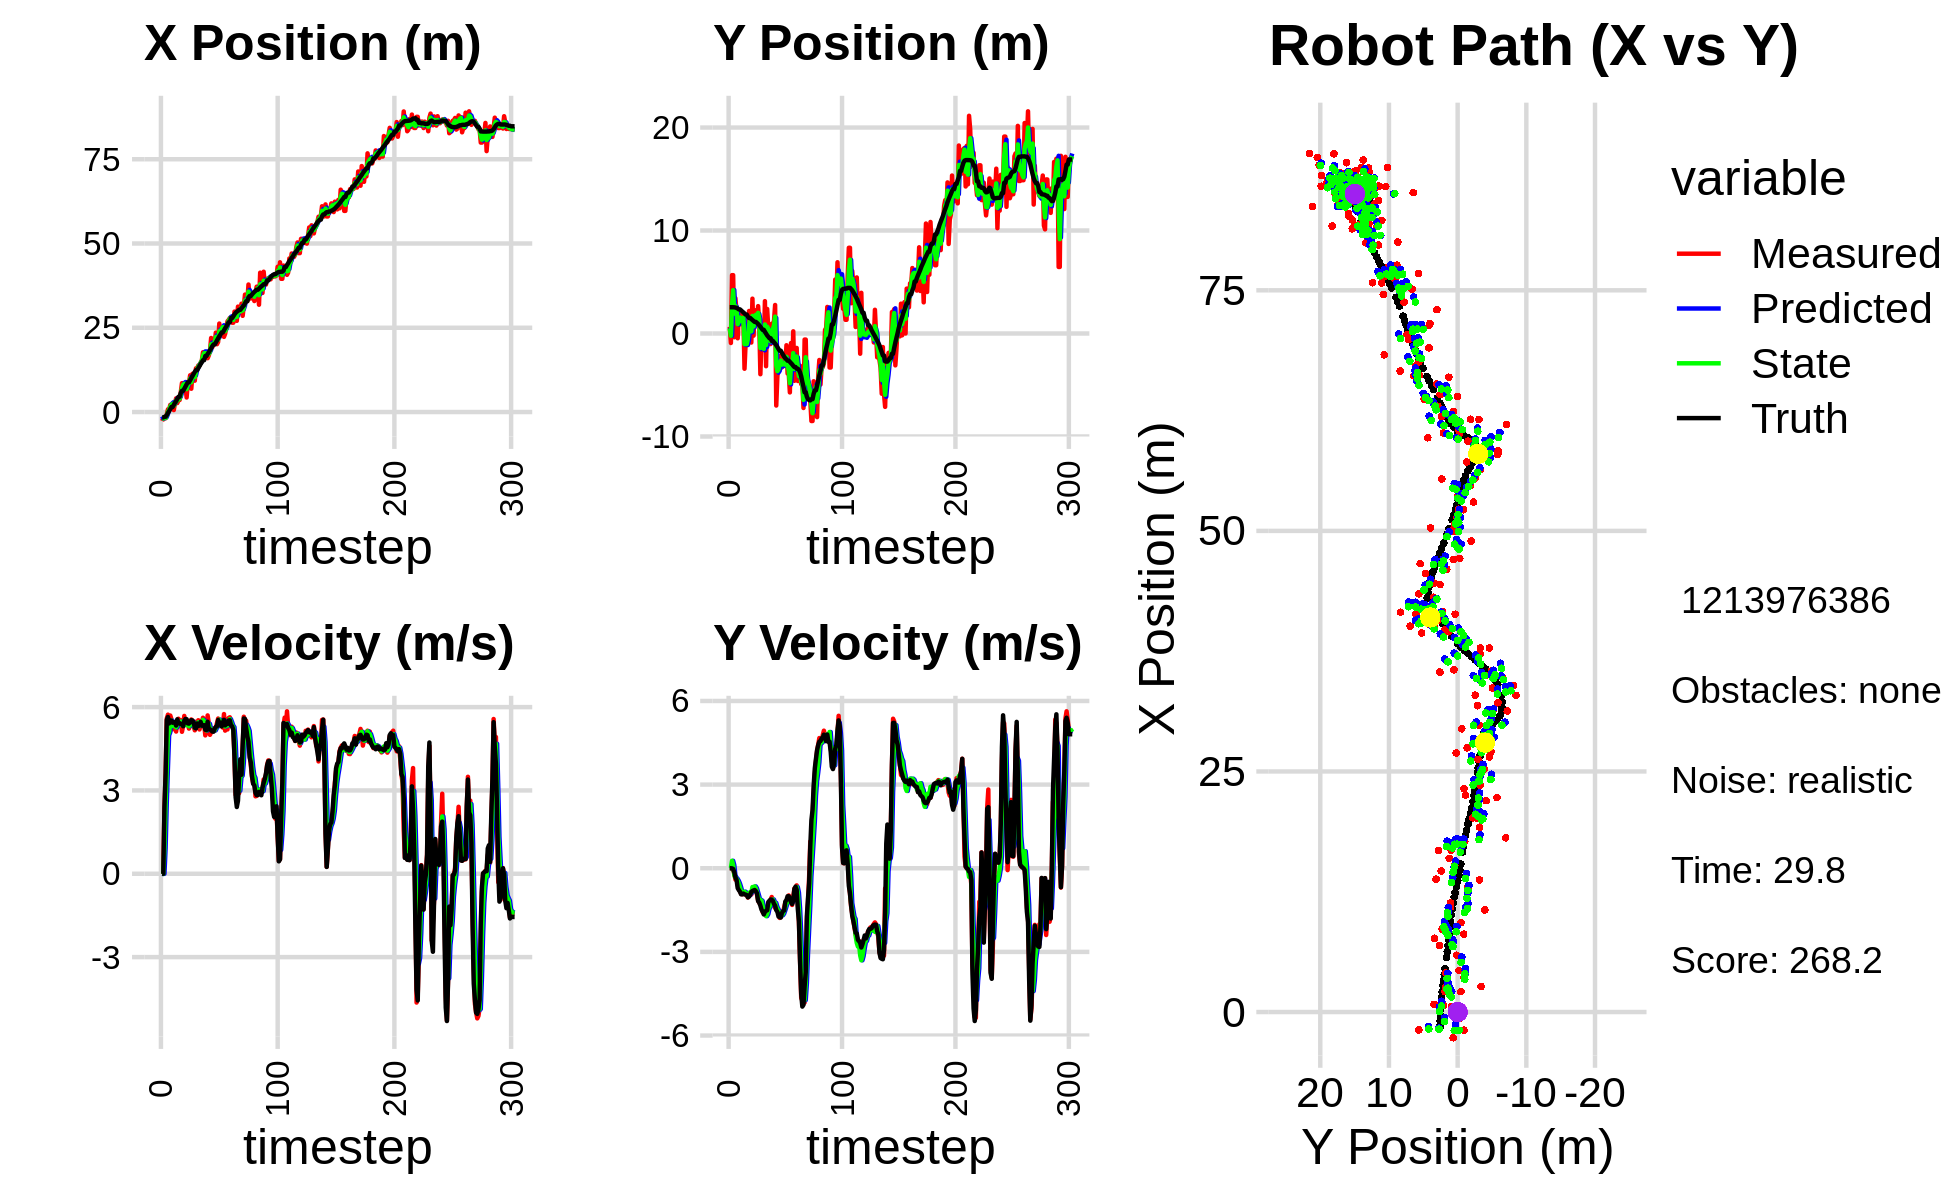

Data behind this chart, as committed beside it:
-2.671578526535716591e+00, 6.497303254469234401e-01, 0.000000000000000000e+00, -0.000000000000000000e+00, 0.000000000000000000e+00, 0.000000000000000000e+00, 0.000000000000000000e+00, 0.000000000000000000e+00, -1.265221544278873456e+00, 3.274551561466605976e-01, 0.000000000000000000e+00, 0.000000000000000000e+00, -1.596900939808981512e+00, 2.549661637086942712e+00, 0.000000000000000000e+00, 0.000000000000000000e+00, 0.000000000000000000e+00, 5.625204066745936871e-04
-2.671578526535716591e+00, 6.497303254469234401e-01, 0.000000000000000000e+00, -0.000000000000000000e+00, -1.265221544278873456e+00, 3.274551561466605976e-01, 0.000000000000000000e+00, 0.000000000000000000e+00, -1.905519233248065714e+00, 4.878805361448712574e-01, -7.345250007194012096e-03, 1.341265945348226254e-02, -1.596900939808981512e+00, 2.549661637086942712e+00, 0.000000000000000000e+00, 0.000000000000000000e+00, 0.000000000000000000e+00, 3.254771290812641382e-04
-1.891327500436566167e+00, -9.184752375275462288e-01, 0.000000000000000000e+00, -0.000000000000000000e+00, -1.906253758248785068e+00, 4.892218020902194819e-01, -7.345250007194012096e-03, 1.341265945348226254e-02, -1.899294470026303916e+00, -2.192210674025759642e-01, -2.568604123331377602e-03, 1.226629057477822762e-02, -1.593608855983824180e+00, 2.549661788487894043e+00, 0.000000000000000000e+00, 0.000000000000000000e+00, 0.000000000000000000e+00, 2.585984293546061963e-05
-1.853577643243104367e+00, 5.666676404133890621e+00, 2.337999453806835159e+00, -1.682403213609013574e-03, -1.899551330438637109e+00, -2.179944383450981293e-01, -2.568604123331377602e-03, 1.226629057477822762e-02, -1.771676544498003825e+00, 2.713956842134117142e+00, 9.210448918609784874e-01, 2.671405430974121420e-01, -1.405860900273281811e+00, 2.549408318708945131e+00, 2.399999999999999911e+00, -4.000000000000000083e-03, 2.400000095367431641e+00, 7.195908110588788986e-04
-1.853577643243104367e+00, 5.666676404133890621e+00, 3.629703842027467875e+00, -4.637725748807852016e-02, -1.679572055311906009e+00, 2.740670896443858418e+00, 9.210448918609784874e-01, 2.671405430974121420e-01, -1.771327011635925430e+00, 4.208999115129033797e+00, 2.558117503814276272e+00, 1.132824547935934179e-01, -1.405860900273281811e+00, 2.549408318708945131e+00, 3.600000000000000089e+00, -2.800000000000000058e-02, 4.800000190734863281e+00, 1.277645118534564972e-02
-6.555207967409125702e-01, -3.618815572201374287e-01, 5.590478890915863808e+00, -1.984445357931618747e-01, -1.515515261254497759e+00, 4.220327360608393086e+00, 2.558117503814276272e+00, 1.132824547935934179e-01, -9.751398392511230195e-01, 1.929960433625791172e+00, 3.826011349711711862e+00, -2.553142468388365227e-01, -9.301528928424607212e-01, 2.543512043599405192e+00, 5.538999999999999702e+00, -1.439999999999999891e-01, 5.540999889373779297e+00, 3.548197820782661438e-02
8.017779589564396625e-01, 3.418266008155431912e+00, 5.728514894787558376e+00, -4.076351931837998710e-01, -5.925387042799518111e-01, 1.904429008941907586e+00, 3.826011349711711862e+00, -2.553142468388365227e-01, 3.960134880273513680e-02, 2.664379637546933299e+00, 4.985833719347299464e+00, -3.337535428239801760e-01, -2.893447876398536067e-01, 2.522153446845029290e+00, 5.644999999999999574e+00, -3.270000000000000129e-01, 5.653999805450439453e+00, 7.103922218084335327e-02
6.713535194206862178e-01, 2.077039586741155297e+00, 5.234763510097458550e+00, -3.725003554851049059e-01, 5.381847207374650388e-01, 2.631004283264535282e+00, 4.985833719347299464e+00, -3.337535428239801760e-01, 6.121635297176160062e-01, 2.354498713023338130e+00, 5.093736666331744267e+00, -3.795440603245814892e-01, 2.424583433725929771e-01, 2.487977492712755812e+00, 5.413999999999999702e+00, -4.189999999999999836e-01, 5.431000232696533203e+00, 7.103922218084335327e-02
2.122307539127335829e+00, -4.645036841784804804e-01, 5.696315164491731586e+00, -5.920517340412290164e-01, 1.121537196350790300e+00, 2.316544306990879765e+00, 5.093736666331744267e+00, -3.795440603245814892e-01, 1.576632918952424411e+00, 9.100622793346064832e-01, 5.470072996304446100e+00, -4.505819470254746051e-01, 8.666534424052735330e-01, 2.425506910978352249e+00, 5.520999999999999908e+00, -7.129999999999999671e-01, 5.566999912261962891e+00, 1.035640612244606018e-01
2.114723801509511780e+00, 1.829819334966025890e+00, 5.563603941359707150e+00, -7.430203507060394452e-01, 2.123640218582869110e+00, 8.650040846320590227e-01, 5.470072996304446100e+00, -4.505819470254746051e-01, 2.124062450065842267e+00, 1.338557330563276970e+00, 5.511449793574453082e+00, -5.472509710376618486e-01, 1.498138428207487882e+00, 2.342521443406236692e+00, 5.511000000000000121e+00, -7.840000000000000302e-01, 5.566999912261962891e+00, 1.327645927667617798e-01
2.114723801509511780e+00, 1.829819334966025890e+00, 5.200120017198536004e+00, -8.239996364225142811e-01, 2.675207429423287486e+00, 1.283832233459510697e+00, 5.511449793574453082e+00, -5.472509710376618486e-01, 2.421335744830711345e+00, 1.554291329619115203e+00, 5.318513782836781445e+00, -6.760802300549102473e-01, 1.498138428207487882e+00, 2.342521443406236692e+00, 5.437999999999999723e+00, -8.419999999999999707e-01, 5.501999855041503906e+00, 1.571512073278427124e-01
5.772334337348569155e-01, 9.052161115841453887e-01, 5.366414924180625157e+00, -9.158189383997559219e-01, 2.953187123114389578e+00, 1.486683306613624245e+00, 5.318513782836781445e+00, -6.760802300549102473e-01, 1.841810758639304879e+00, 1.194183898387981113e+00, 5.330889492381267303e+00, -8.228681863614402126e-01, 2.123882294054824094e+00, 2.244890703010218758e+00, 5.455000000000000071e+00, -9.350000000000000533e-01, 5.533999919891357422e+00, 1.690291166305541992e-01
2.614025444361888439e+00, 1.749562128064566346e+00, 5.419350639848038220e+00, -9.325451407333794629e-01, 2.374899707877431432e+00, 1.111897079751837047e+00, 5.330889492381267303e+00, -8.228681863614402126e-01, 2.483238268555086670e+00, 1.432642019070909267e+00, 5.387080668559217855e+00, -8.783528230898741684e-01, 2.746910095065658641e+00, 2.139052553277153379e+00, 5.455000000000000071e+00, -9.350000000000000533e-01, 5.533999919891357422e+00, 1.704080402851104736e-01
4.055747628239645408e+00, 1.708077622984912836e+00, 5.119753979492240425e+00, -8.809914716017984704e-01, 3.021946335411008544e+00, 1.344806736761921862e+00, 5.387080668559217855e+00, -8.783528230898741684e-01, 3.493778026086738819e+00, 1.524336782133123736e+00, 5.269185361662817257e+00, -8.613347371564352706e-01, 3.266796111949505921e+00, 2.049953564464665590e+00, 5.336000000000000298e+00, -9.090000000000000302e-01, 5.413000106811523438e+00, 1.704080402851104736e-01
2.656885385796281529e+00, -3.420736299721432339e+00, 5.477361992769050225e+00, -9.254883537955461703e-01, 4.020696562253020190e+00, 1.438203308417480120e+00, 5.269185361662817257e+00, -8.613347371564352706e-01, 3.396994216323720561e+00, -1.032071653103048714e+00, 5.350295911506459667e+00, -8.402792391111548742e-01, 3.888484954809451999e+00, 1.946236147381563031e+00, 5.559999999999999609e+00, -9.379999999999999449e-01, 5.638000011444091797e+00, 1.673851013183593750e-01
3.557501853078745224e+00, -9.351928697504598986e-01, 5.581880462013445232e+00, -9.431484292424354710e-01, 3.932023807474366528e+00, -1.116099577014164179e+00, 5.350295911506459667e+00, -8.402792391111548742e-01, 3.767903562387044047e+00, -1.028514949393227740e+00, 5.456058399809125881e+00, -8.814827539646166166e-01, 4.522130966458751899e+00, 1.839752150952849163e+00, 5.411999999999999922e+00, -9.449999999999999512e-01, 5.493999958038330078e+00, 1.673851013183593750e-01
3.557501853078745224e+00, -9.351928697504598986e-01, 5.429817910673814474e+00, -9.655573438496477534e-01, 4.313509402367956547e+00, -1.116663224789689490e+00, 5.456058399809125881e+00, -8.814827539646166166e-01, 3.969570426104699568e+00, -1.026182987416592418e+00, 5.422959374978301383e+00, -9.211861176623905578e-01, 4.522130966458751899e+00, 1.839752150952849163e+00, 5.423000000000000043e+00, -9.649999999999999689e-01, 5.507999897003173828e+00, 1.759853959083557129e-01
5.898277417041573045e+00, 1.339376111567732175e-01, 5.526819027625181846e+00, -1.051735052350992961e+00, 4.511866363602529795e+00, -1.118301599182831563e+00, 5.422959374978301383e+00, -9.211861176623905578e-01, 5.169489160985174969e+00, -5.050213171166699766e-01, 5.481670164884578256e+00, -9.213614096121317543e-01, 5.672895431643701691e+00, 1.629365576665648296e+00, 5.389000000000000234e+00, -1.042999999999999927e+00, 5.638999938964843750e+00, 1.880482286214828491e-01
8.566122770521866769e+00, 2.183267666389220096e+00, 5.112036674514295775e+00, -9.632686576863812578e-01, 5.717656177473632972e+00, -5.971574580778831187e-01, 5.481670164884578256e+00, -9.213614096121317543e-01, 7.017933130984364887e+00, 8.236710705147918254e-01, 5.347019813370132546e+00, -9.692621108108533390e-01, 6.295080184959098268e+00, 1.510525777070226505e+00, 5.394000000000000128e+00, -1.020000000000000018e+00, 5.488999843597412109e+00, 1.862476468086242676e-01
8.566122770521866769e+00, 2.183267666389220096e+00, 5.320185344924523108e+00, -8.832203878115987283e-01, 7.552635112321378408e+00, 7.267448594337064804e-01, 5.347019813370132546e+00, -9.692621108108533390e-01, 8.028206225884055414e+00, 1.440743881692574613e+00, 5.342407237503636885e+00, -8.531268849368782714e-01, 6.295080184959098268e+00, 1.510525777070226505e+00, 5.312000000000000277e+00, -9.499999999999999556e-01, 5.395999908447265625e+00, 1.645126938819885254e-01
8.094701528592764816e+00, -8.783117989177661178e-01, 5.682230315066089332e+00, -9.433245906170011352e-01, 8.562446949634418658e+00, 1.355431193198886719e+00, 5.342407237503636885e+00, -8.531268849368782714e-01, 8.345758145247438975e+00, 2.066180203394971659e-01, 5.515930343377343448e+00, -8.707898752905001150e-01, 6.908840179698217732e+00, 1.404692723208496252e+00, 5.508000000000000007e+00, -8.549999999999999822e-01, 5.573999881744384766e+00, 1.645126938819885254e-01
7.663146592526898004e+00, 3.381674959103119438e+00, 5.415130099192698943e+00, -8.074589553307945922e-01, 8.897351179585173853e+00, 1.195390328104471434e-01, 5.515930343377343448e+00, -8.707898752905001150e-01, 8.311123479626589372e+00, 1.710694012286483101e+00, 5.456097905579336604e+00, -6.745365370843250385e-01, 7.542139053319225184e+00, 1.308203412700651436e+00, 5.575000000000000178e+00, -8.139999999999999458e-01, 5.633999824523925781e+00, 1.480210274457931519e-01
4.313044309807143151e+00, -2.099770761227526261e-01, 5.445383112624574196e+00, -7.802582645037599018e-01, 8.856733270184523832e+00, 1.643240358578050619e+00, 5.456097905579336604e+00, -6.745365370843250385e-01, 6.790565651341222697e+00, 6.855264408858313674e-01, 5.351585304758681438e+00, -7.037398096894214028e-01, 8.182559967409398283e+00, 1.215599849016624656e+00, 5.565000000000000391e+00, -7.970000000000000417e-01, 5.620999813079833984e+00, 1.423193067312240601e-01
8.610339328969512707e+00, 2.257384612313063421e+00, 5.431256762310905373e+00, -7.659480703710221938e-01, 7.325724181817090397e+00, 6.151524599168892715e-01, 5.351585304758681438e+00, -7.037398096894214028e-01, 7.934566035775635129e+00, 1.411800133772978860e+00, 5.403273720632383537e+00, -6.514414547283338131e-01, 8.814950943269687755e+00, 1.125909759833672252e+00, 5.413000000000000256e+00, -7.810000000000000275e-01, 5.468999862670898438e+00, 1.401020139455795288e-01
8.610339328969512707e+00, 2.257384612313063421e+00, 5.226323569864002927e+00, -7.785866017957483454e-01, 8.474893407838873571e+00, 1.346655988300145435e+00, 5.403273720632383537e+00, -6.514414547283338131e-01, 8.538543666299668544e+00, 1.814113016136390755e+00, 5.311648390006697085e+00, -7.174643835175618101e-01, 8.814950943269687755e+00, 1.125909759833672252e+00, 5.407000000000000028e+00, -8.229999999999999538e-01, 5.468999862670898438e+00, 1.478864252567291260e-01
1.089888489236452962e+01, 1.056254354079728230e+00, 5.369318653649123085e+00, -9.401172929449124194e-01, 9.069708505300338786e+00, 1.742366577784634663e+00, 5.311648390006697085e+00, -7.174643835175618101e-01, 9.933599124132090452e+00, 1.408745894779646513e+00, 5.359984540798057751e+00, -8.602759191609561373e-01, 9.437284469800552245e+00, 1.033469631535531619e+00, 5.456000000000000405e+00, -8.990000000000000213e-01, 5.530000209808349609e+00, 1.733335852622985840e-01
6.912064313835450058e+00, 2.658587290891483601e+00, 5.555106435176574209e+00, -1.155450591615895251e+00, 1.046959757821189640e+01, 1.322718302863550965e+00, 5.359984540798057751e+00, -8.602759191609561373e-01, 8.849386021655746504e+00, 2.007824731873439905e+00, 5.392116034507272282e+00, -1.005431632974971956e+00, 1.006166839592114748e+01, 9.253989000822020472e-01, 5.530999999999999694e+00, -1.177999999999999936e+00, 5.655000209808349609e+00, 2.050739079713821411e-01
1.134494775568064284e+01, 1.024251131707048845e+00, 5.511821422045156460e+00, -1.241904057943324702e+00, 9.388597625106473998e+00, 1.907281568575942776e+00, 5.392116034507272282e+00, -1.005431632974971956e+00, 1.031529400844785727e+01, 1.480745162574659490e+00, 5.474242261889455285e+00, -1.164090910598010842e+00, 1.068238639865773543e+01, 7.978542587951618081e-01, 5.519000000000000128e+00, -1.231000000000000094e+00, 5.655000209808349609e+00, 2.216156274080276489e-01
1.061182290348836510e+01, -3.952060983976090736e+00, 5.319639307178520404e+00, -1.198602265297719294e+00, 1.086271823463680342e+01, 1.364336071514858473e+00, 5.474242261889455285e+00, -1.164090910598010842e+00, 1.075028223351914747e+01, -1.411348963394409628e+00, 5.387908945940733219e+00, -1.137275445231978210e+00, 1.131374740586070438e+01, 6.544854178271078959e-01, 5.443999999999999950e+00, -1.342000000000000082e+00, 5.606999874114990234e+00, 2.216156274080276489e-01
9.291195869668037233e+00, -4.833860860237805812e-01, 5.165312808066857997e+00, -1.306571209888664820e+00, 1.128907312811322150e+01, -1.525076507917607405e+00, 5.387908945940733219e+00, -1.137275445231978210e+00, 1.033796195048909716e+01, -1.027636052136144507e+00, 5.252363143580842220e+00, -1.169371678414073301e+00, 1.191481971728672207e+01, 5.008048547581206433e-01, 5.256000000000000227e+00, -1.483999999999999986e+00, 5.460999965667724609e+00, 2.477541714906692505e-01
1.296137785927755459e+01, -1.490207955745941781e+00, 5.472016307031333682e+00, -1.574379524014173581e+00, 1.086319826484718121e+01, -1.144573219977551792e+00, 5.252363143580842220e+00, -1.169371678414073301e+00, 1.181567495588502403e+01, -1.339252923835011044e+00, 5.406584937548310599e+00, -1.350458276642830580e+00, 1.241405105577853085e+01, 3.573061958854943931e-01, 5.235000000000000320e+00, -1.556999999999999940e+00, 5.460999965667724609e+00, 2.801481187343597412e-01
1.296137785927755459e+01, -1.490207955745941781e+00, 5.273244416033445070e+00, -1.614966518571895771e+00, 1.235633344963985536e+01, -1.474298751499294013e+00, 5.406584937548310599e+00, -1.350458276642830580e+00, 1.263410827657169300e+01, -1.483083034739053119e+00, 5.347999762822728265e+00, -1.479794169593465103e+00, 1.241405105577853085e+01, 3.573061958854943931e-01, 5.410999999999999588e+00, -1.657000000000000028e+00, 5.658999919891357422e+00, 2.971869707107543945e-01
1.380704575828137060e+01, 3.141183806719978655e+00, 5.527583222856108591e+00, -1.654908908155263036e+00, 1.316890825285396538e+01, -1.631062451698399585e+00, 5.347999762822728265e+00, -1.479794169593465103e+00, 1.345763984261581037e+01, 8.776853781346103389e-01, 5.453154455740237161e+00, -1.586438128386183033e+00, 1.303660965022939067e+01, 1.674327397975481635e-01, 5.323000000000000398e+00, -1.562999999999999945e+00, 5.547999858856201172e+00, 2.908980250358581543e-01
1.373047416647859365e+01, -3.175522611338736478e+00, 5.195227854077962171e+00, -1.487555525525308120e+00, 1.400295528818983470e+01, 7.190415652959920578e-01, 5.453154455740237161e+00, -1.586438128386183033e+00, 1.386210893489334772e+01, -1.123534752458355879e+00, 5.319964820350524981e+00, -1.717435792122918414e+00, 1.362579727216529868e+01, -8.270786810480074136e-03, 5.333999999999999631e+00, -1.526000000000000023e+00, 5.547999858856201172e+00, 2.788698673248291016e-01
1.465983000460208174e+01, 2.381874515541344106e+00, 5.344239962955554368e+00, -1.530222332864094481e+00, 1.439410541692840084e+01, -1.295278331670647765e+00, 5.319964820350524981e+00, -1.717435792122918414e+00, 1.451490230942416737e+01, 6.592727086878007459e-01, 5.337203999788393105e+00, -1.647838688679563734e+00, 1.424377059925557099e+01, -1.838381754947382984e-01, 5.466999999999999638e+00, -1.506999999999999895e+00, 5.671000003814697266e+00, 2.788698673248291016e-01
1.524074205740320842e+01, 4.276538029066879743e-01, 5.432026596018492803e+00, -1.250024696489699938e+00, 1.504862270940300739e+01, 4.944888398198443724e-01, 5.337203999788393105e+00, -1.647838688679563734e+00, 1.514348970445259290e+01, 4.635360229603013305e-01, 5.387758332787552007e+00, -1.458100532828108697e+00, 1.476231002796626335e+01, -3.172269323225591631e-01, 5.333000000000000185e+00, -1.211000000000000076e+00, 5.467999935150146484e+00, 2.261835336685180664e-01
1.772857308382540253e+01, -1.025424227686497103e+00, 5.617187232179750467e+00, -1.292634091699393251e+00, 1.568226553773134846e+01, 3.177259696774904496e-01, 5.387758332787552007e+00, -1.458100532828108697e+00, 1.661276721123117284e+01, -3.912129478540194993e-01, 5.541049931347715507e+00, -1.379313910533185084e+00, 1.537439346346280544e+01, -4.575689292395980767e-01, 5.344000000000000306e+00, -1.163999999999999924e+00, 5.468999862670898438e+00, 2.261835336685180664e-01
1.772857308382540253e+01, -1.025424227686497103e+00, 5.431117883453016049e+00, -1.152242615223729283e+00, 1.716687220436594430e+01, -5.291443389073380299e-01, 5.541049931347715507e+00, -1.379313910533185084e+00, 1.742533491018048863e+01, -7.611933824308547702e-01, 5.493738244543736826e+00, -1.290740042157155765e+00, 1.537439346346280544e+01, -4.575689292395980767e-01, 5.349000000000000199e+00, -1.120999999999999996e+00, 5.465000152587890625e+00, 2.090559452772140503e-01
1.682513952308531557e+01, 9.369062924326293507e-01, 4.982353790388747150e+00, -1.031451832581640859e+00, 1.797470873463486285e+01, -8.902673866465703467e-01, 5.493738244543736826e+00, -1.290740042157155765e+00, 1.745438234688973367e+01, 9.839914974921393220e-02, 5.211357829933231045e+00, -1.173280794819276718e+00, 1.661401367183793099e+01, -7.180886727809889791e-01, 5.184999999999999609e+00, -1.127999999999999892e+00, 5.306000232696533203e+00, 2.041373103857040405e-01
1.682513952308531557e+01, 9.369062924326293507e-01, 5.145597261036178871e+00, -1.147523898515312002e+00, 1.797551812988305642e+01, -1.892892973271374790e-02, 5.211357829933231045e+00, -1.173280794819276718e+00, 1.743264242360131533e+01, 4.246797292468426632e-01, 5.160405228779712417e+00, -1.122009795844952196e+00, 1.661401367183793099e+01, -7.180886727809889791e-01, 5.176000000000000156e+00, -1.169000000000000039e+00, 5.306000232696533203e+00, 2.194203138351440430e-01
1.597067511101806403e+01, 1.225236131359044744e+00, 5.700637677674059489e+00, -1.344313056272951279e+00, 1.794868294647928764e+01, 3.124787496623474548e-01, 5.160405228779712417e+00, -1.122009795844952196e+00, 1.704299971287722215e+01, 7.946764126811060036e-01, 5.405946462283575116e+00, -1.222357545747571494e+00, 1.721379280130513578e+01, -8.527210214944520583e-01, 5.471000000000000085e+00, -1.276999999999999913e+00, 5.618000030517578125e+00, 2.315870225429534912e-01
1.679167807107187826e+01, 2.768652393431579206e+00, 5.415683020728084607e+00, -1.424912752024595219e+00, 1.758359435910557877e+01, 6.724406581063488986e-01, 5.405946462283575116e+00, -1.222357545747571494e+00, 1.721266076053592897e+01, 1.639555858356245732e+00, 5.398526526407219528e+00, -1.239381438957590564e+00, 1.772753906248242117e+01, -9.763024310212415902e-01, 5.201999999999999957e+00, -1.340999999999999970e+00, 5.372000217437744141e+00, 2.572776079177856445e-01
1.810526691426068524e+01, -6.993563220892728971e+00, 5.002544272653235424e+00, -1.469812623140951846e+00, 1.775251341317665066e+01, 1.515617714460486765e+00, 5.398526526407219528e+00, -1.239381438957590564e+00, 1.791562633729128962e+01, -3.102180740921621549e+00, 5.201377995713634128e+00, -1.380772233385334502e+00, 1.832475662264821281e+01, -1.135073231239472680e+00, 5.198999999999999844e+00, -1.502000000000000002e+00, 5.410999774932861328e+00, 2.857710421085357666e-01
2.196760273036859346e+01, -4.147216604446565036e+00, 5.090813181626010930e+00, -1.495747177553251817e+00, 1.843576413686265170e+01, -3.240257964260154999e+00, 5.201377995713634128e+00, -1.380772233385334502e+00, 2.008613918029619683e+01, -3.654554933286432661e+00, 5.201276342107502337e+00, -1.468258073040597189e+00, 1.891980552694464990e+01, -1.310807989146300256e+00, 5.169999999999999929e+00, -1.562000000000000055e+00, 5.401000022888183594e+00, 2.857710421085357666e-01
1.919816708554115081e+01, -3.200217769317520666e+00, 5.172984724629441367e+00, -1.634275407703294158e+00, 2.060626681450694875e+01, -3.801380740590492469e+00, 5.201276342107502337e+00, -1.468258073040597189e+00, 1.996333985551556367e+01, -3.481524127087980425e+00, 5.165125887251837078e+00, -1.540688293037043799e+00, 1.953077507063368756e+01, -1.504912898661008080e+00, 5.121000000000000441e+00, -1.731999999999999984e+00, 5.406000137329101562e+00, 3.060021400451660156e-01
2.018064861033132473e+01, -2.194463238775264280e+00, 5.231748360731629965e+00, -1.782284360533493039e+00, 2.047985244424074835e+01, -3.635592956391684893e+00, 5.165125887251837078e+00, -1.540688293037043799e+00, 2.034261144667583920e+01, -2.978946416441683454e+00, 5.194388591884908202e+00, -1.608765225323425696e+00, 2.002531528476416511e+01, -1.672836349646110055e+00, 5.113999999999999879e+00, -1.752999999999999892e+00, 5.406000137329101562e+00, 3.283363282680511475e-01
2.018064861033132473e+01, -2.194463238775264280e+00, 5.153554555920674574e+00, -1.745094918078416102e+00, 2.086205030586432940e+01, -3.139822938974026201e+00, 5.194388591884908202e+00, -1.608765225323425696e+00, 2.055081117466723484e+01, -2.628486423417174311e+00, 5.163271642860704169e+00, -1.662466433519457665e+00, 2.002531528476416511e+01, -1.672836349646110055e+00, 5.224000000000000199e+00, -1.768000000000000016e+00, 5.514999866485595703e+00, 3.265006840229034424e-01
2.355327939975196117e+01, -3.290460632431830845e+00, 5.258631893282821324e+00, -1.681734402342843770e+00, 2.106713833895330623e+01, -2.794733066769119922e+00, 5.163271642860704169e+00, -1.662466433519457665e+00, 2.223500688118518198e+01, -3.018014353800046123e+00, 5.253273681786788885e+00, -1.686281870504932501e+00, 2.062568378477361009e+01, -1.875075862756645284e+00, 5.286999999999999922e+00, -1.610000000000000098e+00, 5.526000022888183594e+00, 3.095256388187408447e-01
2.012425065077961861e+01, -2.821731851078492781e+00, 5.425575208495740043e+00, -1.569405933888871285e+00, 2.276033424936386140e+01, -3.186642540850539440e+00, 5.253273681786788885e+00, -1.686281870504932501e+00, 2.155465980276068194e+01, -2.979905206869880363e+00, 5.301569673985741638e+00, -1.627035809915304831e+00, 2.124679565479357635e+01, -2.071879909610300441e+00, 5.309000000000000163e+00, -1.534999999999999920e+00, 5.526000022888183594e+00, 2.815753817558288574e-01
2.079220366501213135e+01, -2.758953020889326258e+00, 5.588816397447131656e+00, -1.402061426171707037e+00, 2.208481677015925726e+01, -3.142608787861410846e+00, 5.301569673985741638e+00, -1.627035809915304831e+00, 2.149198415634569415e+01, -2.973776322603199240e+00, 5.427675481124571100e+00, -1.510566572293999377e+00, 2.186535739936307721e+01, -2.249055908815599025e+00, 5.536999999999999922e+00, -1.512999999999999901e+00, 5.739999771118164062e+00, 2.457964867353439331e-01
2.625028824815123230e+01, -2.958858118964535322e+00, 5.541906034072209941e+00, -1.235702717596800726e+00, 2.203475170445815223e+01, -3.124832979832599111e+00, 5.427675481124571100e+00, -1.510566572293999377e+00, 2.396330645420381700e+01, -3.018894487224532686e+00, 5.547621945569332524e+00, -1.379272222454877905e+00, 2.248461246534952807e+01, -2.402315662645648331e+00, 5.424999999999999822e+00, -1.193000000000000060e+00, 5.554999828338623047e+00, 2.193855345249176025e-01
2.253709909370317988e+01, -1.139312193894613578e+00, 5.397453623685283475e+00, -1.203493539927404044e+00, 2.451806864876074954e+01, -3.156821709470020387e+00, 5.547621945569332524e+00, -1.379272222454877905e+00, 2.358579702023983415e+01, -2.263413202244447753e+00, 5.436769131252394693e+00, -1.251742790000961003e+00, 2.299672222194499582e+01, -2.514773891439542108e+00, 5.437000000000000277e+00, -1.139000000000000012e+00, 5.554999828338623047e+00, 1.984379589557647705e-01
2.524123108383632186e+01, -3.887960480419220044e+00, 5.478339301188307253e+00, -1.101608141446847045e+00, 2.412947393336507318e+01, -2.388587481244544009e+00, 5.436769131252394693e+00, -1.251742790000961003e+00, 2.463843207373895439e+01, -3.215289845712490990e+00, 5.473988260295580943e+00, -1.212368344153505362e+00, 2.361038208042637976e+01, -2.637753532651914146e+00, 5.304999999999999716e+00, -1.004999999999999893e+00, 5.399000167846679688e+00, 1.984379589557647705e-01
2.524123108383632186e+01, -3.887960480419220044e+00, 5.262429304190099799e+00, -9.750612032162746523e-01, 2.518583089976851142e+01, -3.336526680127841704e+00, 5.473988260295580943e+00, -1.212368344153505362e+00, 2.520341913698269920e+01, -3.583564064541229222e+00, 5.365814807337512704e+00, -1.111133024593660146e+00, 2.361038208042637976e+01, -2.637753532651914146e+00, 5.432999999999999829e+00, -1.002999999999999892e+00, 5.525000095367431641e+00, 1.832095235586166382e-01
2.229212665602256749e+01, -5.720114753206763325e+00, 5.749692879888212538e+00, -1.100158560782136474e+00, 2.574000061771645065e+01, -3.694677367000595236e+00, 5.365814807337512704e+00, -1.111133024593660146e+00, 2.416108910088916772e+01, -4.826993675766703795e+00, 5.510472389810272098e+00, -1.156242582571379129e+00, 2.423195076009236715e+01, -2.753304050822564353e+00, 5.543000000000000149e+00, -1.086999999999999966e+00, 5.647999763488769531e+00, 1.890570074319839478e-01
2.320668768941015614e+01, -9.277699450895651179e-01, 5.153169867655169156e+00, -1.145722156998189911e+00, 2.471213633987019520e+01, -4.942617934023841642e+00, 5.510472389810272098e+00, -1.156242582571379129e+00, 2.399544820197989736e+01, -3.184896633255289267e+00, 5.300094231316138327e+00, -1.096399988500248446e+00, 2.486609935757975975e+01, -2.876962707185145351e+00, 5.341999999999999638e+00, -1.209000000000000075e+00, 5.477000236511230469e+00, 2.187749594449996948e-01
2.518728856777264014e+01, -3.457534121064407717e+00, 5.536586492406770255e+00, -1.316696942513104540e+00, 2.452545762511151040e+01, -3.294536632105314222e+00, 5.300094231316138327e+00, -1.096399988500248446e+00, 2.482933093478016673e+01, -3.398440230828212449e+00, 5.429097198415592906e+00, -1.205726730430152216e+00, 2.538018417370005508e+01, -2.991087958798724689e+00, 5.450000000000000178e+00, -1.282999999999999918e+00, 5.598999977111816406e+00, 2.334802895784378052e-01
2.691637557807325365e+01, 2.124964733579821352e-01, 5.195524141456628442e+00, -1.021545252788271574e+00, 2.537224065462172717e+01, -3.519012903871227671e+00, 5.429097198415592906e+00, -1.205726730430152216e+00, 2.608429325968863921e+01, -1.899280724650524776e+00, 5.335086811557061992e+00, -1.086400838725002149e+00, 2.600308036845429527e+01, -3.138617561889537111e+00, 5.391000000000000014e+00, -1.145999999999999908e+00, 5.511000156402587891e+00, 1.941436976194381714e-01
2.732353967422028518e+01, -4.592304633218903476e+00, 5.608395908077041803e+00, -7.245155010054415978e-01, 2.661780194084434470e+01, -2.007920808523024903e+00, 5.335086811557061992e+00, -1.086400838725002149e+00, 2.694235694638413037e+01, -3.444747216461977679e+00, 5.483146943511972182e+00, -9.999465786494136088e-01, 2.662753486695979532e+01, -3.255499885645401381e+00, 5.517000000000000348e+00, -7.429999999999999938e-01, 5.566999912261962891e+00, 1.284725666046142578e-01
2.789125251768192371e+01, -2.902061388813915066e+00, 5.634181658132909831e+00, -7.278466095660235391e-01, 2.749067164073532865e+01, -3.544741874326919007e+00, 5.483146943511972182e+00, -9.999465786494136088e-01, 2.768298121399704925e+01, -3.272614652561189441e+00, 5.568222725148659791e+00, -8.718614390214223242e-01, 2.662753486695979532e+01, -3.255499885645401381e+00, 5.527999999999999581e+00, -6.600000000000000311e-01, 5.566999912261962891e+00, 1.284725666046142578e-01
2.745680549731347853e+01, -1.401762769296184485e+00, 5.373994735384570731e+00, -6.143783178495375585e-01, 2.823980348651191363e+01, -3.359800796463331629e+00, 5.568222725148659791e+00, -8.718614390214223242e-01, 2.787967599162535137e+01, -2.236755515622380397e+00, 5.459133780825504267e+00, -6.742140372336600240e-01, 2.788195133213208976e+01, -3.416345164875961515e+00, 5.346000000000000085e+00, -7.740000000000000213e-01, 5.401999950408935547e+00, 1.138301193714141846e-01
... 243 more rows
